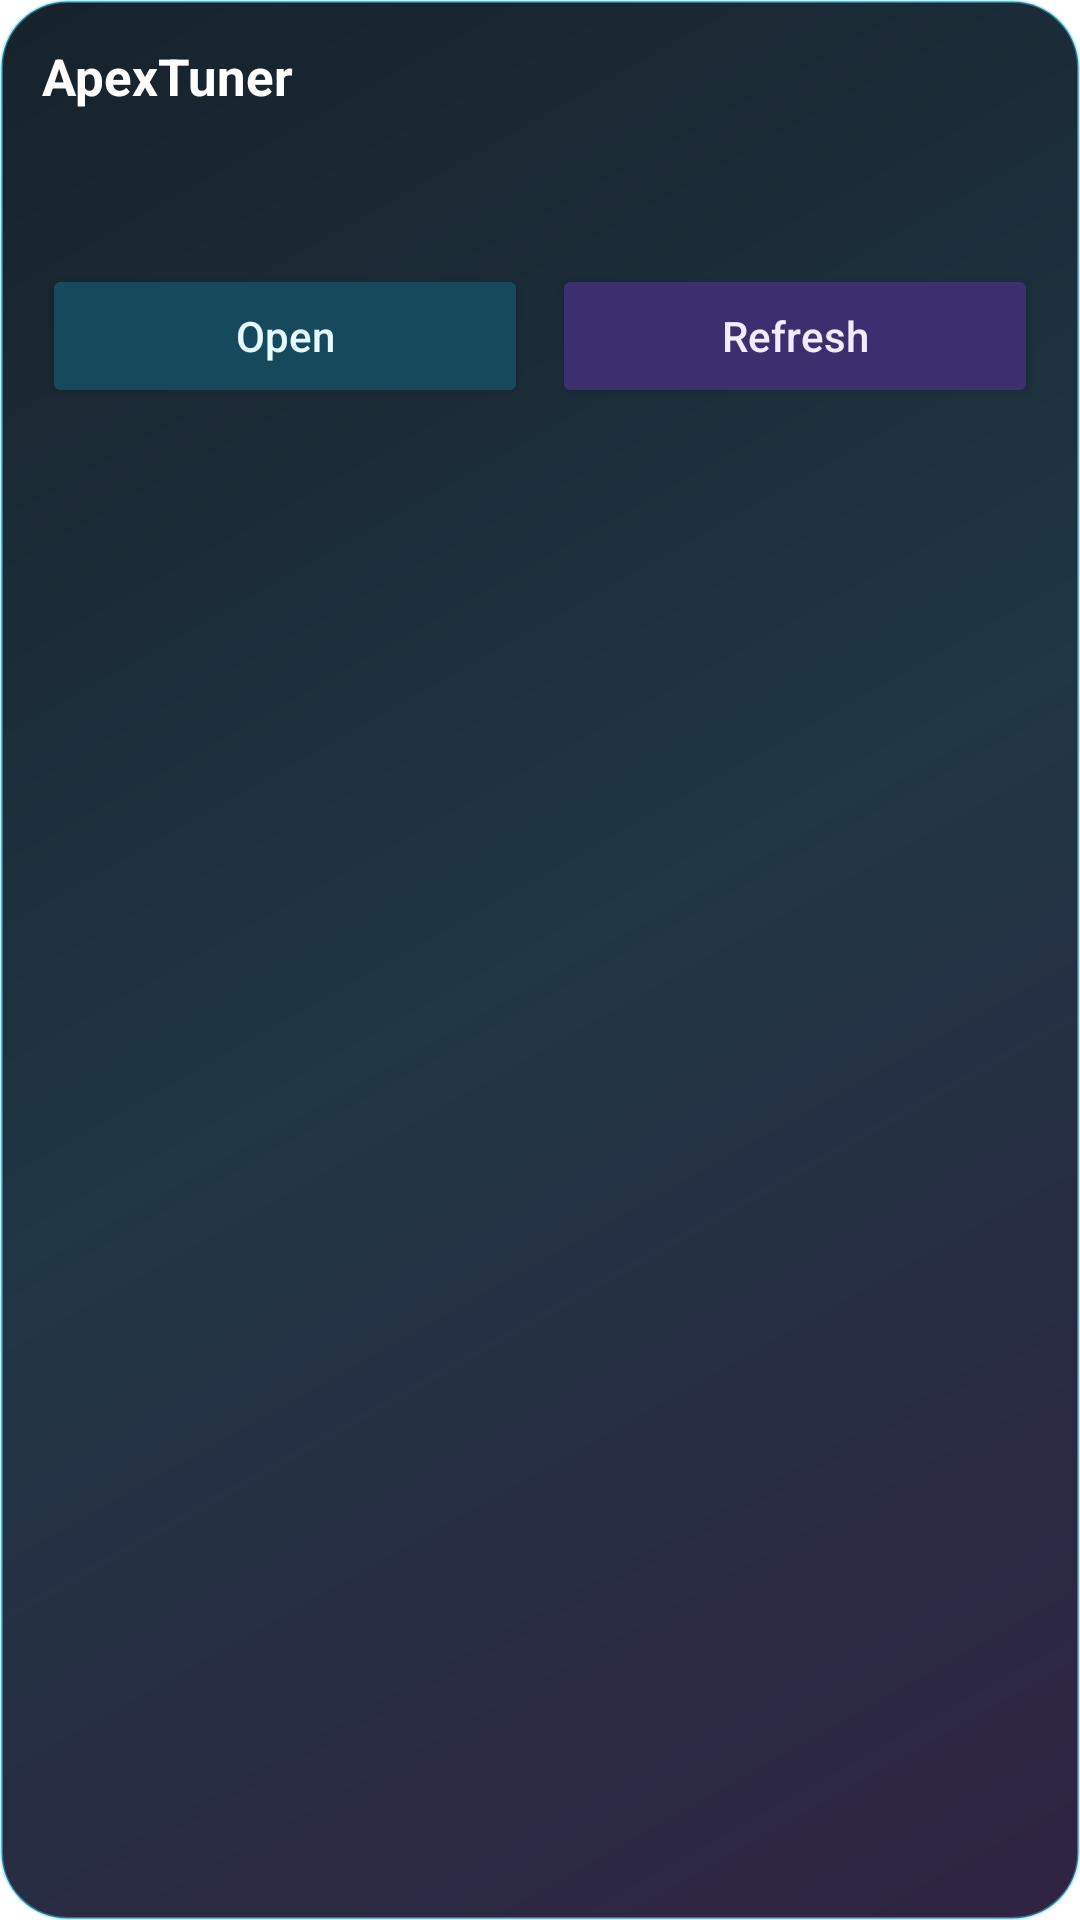

This screen was rendered from an Android layout file. Write that file and the resources it references.
<!-- AndroidManifest.xml: fallback theme Theme.MaterialComponents.DayNight.NoActionBar -->
<!-- res/layout/apex_status_widget.xml -->
<LinearLayout xmlns:android="http://schemas.android.com/apk/res/android"
    android:layout_width="match_parent"
    android:layout_height="match_parent"
    android:background="@drawable/apex_widget_background"
    android:orientation="vertical"
    android:padding="14dp">

    <TextView
        android:id="@+id/widget_title"
        android:layout_width="match_parent"
        android:layout_height="wrap_content"
        android:text="@string/status_widget_apextuner"
        android:textColor="#FFFFFFFF"
        android:textSize="17sp"
        android:textStyle="bold" />

    <TextView
        android:id="@+id/widget_status"
        android:layout_width="match_parent"
        android:layout_height="wrap_content"
        android:layout_marginTop="5dp"
        android:textColor="#FFE3F4FA"
        android:textSize="13sp" />

    <TextView
        android:id="@+id/widget_storage"
        android:layout_width="match_parent"
        android:layout_height="wrap_content"
        android:layout_marginTop="3dp"
        android:textColor="#FFB8CBD5"
        android:textSize="13sp" />

    <LinearLayout
        android:layout_width="match_parent"
        android:layout_height="wrap_content"
        android:layout_marginTop="8dp"
        android:orientation="horizontal">

        <Button
            android:id="@+id/widget_open"
            android:layout_width="0dp"
            android:layout_height="48dp"
            android:layout_weight="1"
            android:backgroundTint="#FF17495D"
            android:minHeight="48dp"
            android:text="@string/status_widget_open"
            android:textAllCaps="false"
            android:textColor="#FFE5FAFF" />

        <Button
            android:id="@+id/widget_refresh"
            android:layout_width="0dp"
            android:layout_height="48dp"
            android:layout_marginStart="8dp"
            android:layout_weight="1"
            android:backgroundTint="#FF3B2F6F"
            android:minHeight="48dp"
            android:text="@string/status_widget_refresh"
            android:textAllCaps="false"
            android:textColor="#FFF1ECFF" />
    </LinearLayout>
</LinearLayout>
<!-- resources referenced by this layout -->
<resources>
  <!-- drawable apex_widget_background (drawable) -->
  <shape xmlns:android="http://schemas.android.com/apk/res/android" android:shape="rectangle">
      <corners android:radius="22dp" />
      <gradient
          android:angle="315"
          android:startColor="#F20A1620"
          android:centerColor="#F2142B3A"
          android:endColor="#F2251838"
          android:type="linear" />
      <stroke android:width="1dp" android:color="#6654E2FF" />
  </shape>
  <string name="status_widget_apextuner">ApexTuner</string>
  <string name="status_widget_open">Open</string>
  <string name="status_widget_refresh">Refresh</string>
</resources>
